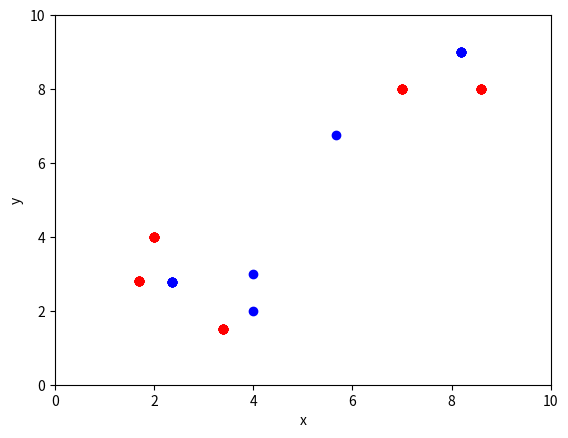

Source code (Python):
import matplotlib.pyplot as plot
import numpy as np
import math
import random


def euclidean_distance(a, b):
    """
    Function to calculate the Euclidean distance between two data points in a 2D space.
    #Euclidean distance (l2 norm)
    :param a: each value from dataset
    :param b: each value from centroids
    :return:
    """
    return math.sqrt(math.pow((a[0] - b[0]), 2) + pow((a[1] - b[1]), 2))


# Step 1
def closestCentroid(x, centroids):
    """
    Function to assign each data point to the cluster with the closest centroid.
    :param x: 2D array. i.e., dataset
    :param centroids: initial centroids to being with and updated for every iteration.
    :return: returning an array of data points to the cluster with closest centroid.
    """
    assignments = []
    for i in x:
        # distance between one data point and centroids
        distance = []
        for j in centroids:
            distance.append(euclidean_distance(i, j))
            # assign each data point to the cluster with closest centroid
        assignments.append(np.argmin(distance))
    return np.array(assignments)


# Step 2
def updateCentroid(x, clusters, K):
    """
    Function to update the centroids of each cluster based on the mean of all the data points in that cluster.
    :param x: 2D array. i.e., dataset
    :param clusters:
    :param K: 2
    :return: updated centroid
    """
    new_centroids = []
    for c in range(K):
        # Update the cluster centroid with the average of all points in this cluster
        cluster_mean_x = x[:, 0][clusters == c].mean()
        cluster_mean_y = x[:, 1][clusters == c].mean()
        new_centroids.append([cluster_mean_x, cluster_mean_y])
    return np.array(new_centroids)


# 2-d kmeans
def kmeans(x, K):
    """
    Function to perform 2D k-means clustering on a given dataset x with K clusters. Iterate the process 10 cycles.
    :param x: 2D array. i.e., dataset
    :param K: Cluster
    """
    centroids = initCentroid(K)
    print('Initialized centroids: {}'.format(centroids))
    for i in range(10):
        clusters = closestCentroid(x, centroids)
        displayPlot(x, centroids)
        centroids = updateCentroid(x, clusters, K)
        print('Iteration: {}, Centroids: {}'.format(i, centroids))


def initCentroid(K):
    """
    Function to initialize the centroids of K clusters with random x,y coordinates
    :param K: 2
    :return: calculated value from x & y coordinates.
    """
    x_coordinates = []
    y_coordinates = []
    # Assign random integers to x & y coordinates for 2 iterations(K times).
    for _ in range(K):
        x_coordinates.append(random.randint(0, 10))
        y_coordinates.append(random.randint(0, 12))
    centroid = np.array([x_coordinates, y_coordinates])
    return centroid


def displayPlot(X, Y):
    """
    Function to display a scatter plot of the data points and centroids.
    :param X: data set
    :param Y: centroids
    """
    # define the range of plot
    plot.axis([0, 10, 0, 10])
    plot.xlabel('x')
    plot.ylabel('y')
    plot.plot(X[:, 0], X[:, 1], 'ro')
    plot.plot(Y[:, 0], Y[:, 1], 'bo')
    plot.show()


# Number of clusters/centroids
K = 2
# Given input 2-D array
x = np.array([[2, 4],
              [1.7, 2.8],
              [7, 8],
              [8.6, 8],
              [3.4, 1.5],
              [9, 11]])
# Calling kmeans classifier function
kmeans(x, K)
